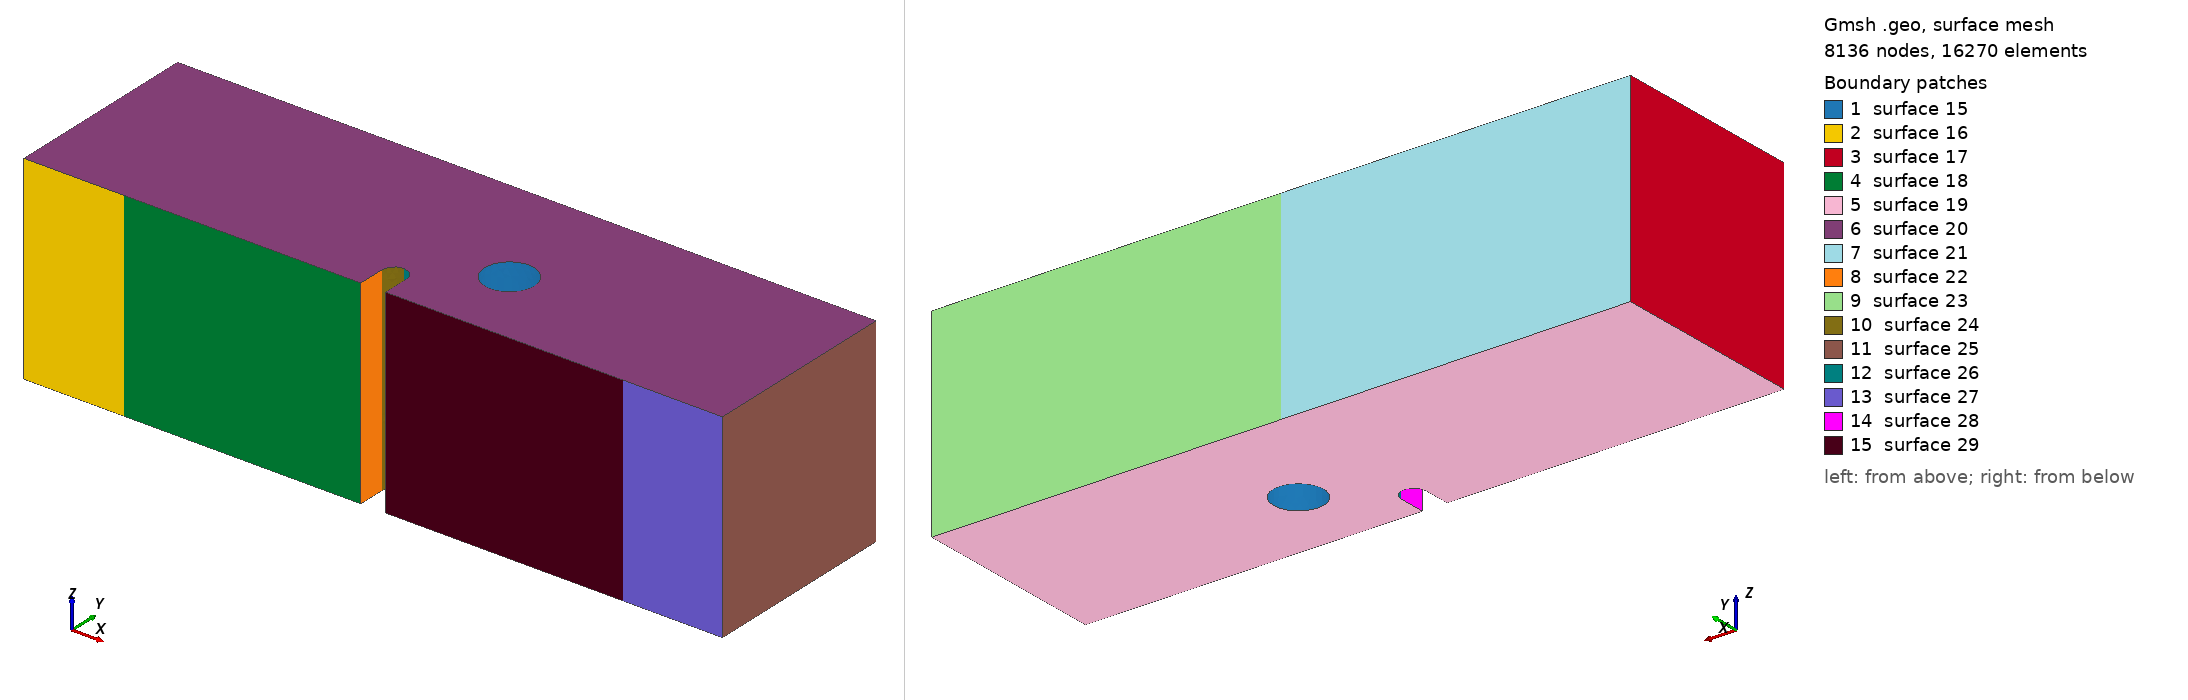

Gmsh geometry script, surface-meshed: 8136 nodes, 16270 surface elements. Boundary patches (legend numbers): 1 surface 15, 2 surface 16, 3 surface 17, 4 surface 18, 5 surface 19, 6 surface 20, 7 surface 21, 8 surface 22, 9 surface 23, 10 surface 24, 11 surface 25, 12 surface 26, 13 surface 27, 14 surface 28, 15 surface 29. Left view from above one corner, right view from below the opposite corner. The script declares no physical surfaces, so the legend lists its geometric surfaces. The drawing asked Gmsh for element sizes between 1% and 20% of the model's largest extent; the script's own settings can give other sizes.

=== mesh_whole_3d_x3.00mm_y1.6mm.geo (drawn) ===
SetFactory("OpenCASCADE");

//==============================================================================
// MESH PARAMETERS
//==============================================================================
// Global mesh size parameters
lc = 0.001;          // Global mesh size (1 mm)
lc_refined = 5e-5;   // Refined mesh size in notch region (50 microns)
lc_support = 2.5e-4; // Refined mesh size at support regions (250 microns)
extrude_z = 0.008;   // Total thickness in z-direction (8 mm)

//==============================================================================
// HOLE PARAMETERS (position relative to notch tip)
//==============================================================================
// Notch tip coordinates (reference point)
notch_tip_x = 0.0140;
notch_tip_y = 0.0016;

// Hole position offset from notch tip
// dx = hole_center_x - notch_tip_x
// dy = hole_center_y - notch_tip_y
dx = 0.003;          // Horizontal offset (3.00 mm from notch tip)
dy = 0.0016;         // Vertical offset (1.6 mm above notch tip)

// Hole geometry
hole_radius = 0.001; // Hole radius (1 mm)

// Computed hole center coordinates
hole_center_x = notch_tip_x + dx;
hole_center_y = notch_tip_y + dy;
hole_center_z = extrude_z / 2.0;  // Center in z-direction

// Element type: Tetrahedral elements
// Geometry: 3D beam with notch and cylindrical hole above notch
// Hole position is parameterized by (dx, dy) offset from notch tip
// XY-plane refinement: 50 microns in notch region, 1 mm elsewhere
// Refinement is controlled by background mesh fields, not layer distribution
//==============================================================================

// Define square corner points (2D base in XY plane at z=0)
Point(1) = {      0,      0,   0, lc};
Point(2) = { 0.0135,      0,   0, lc};
Point(3) = { 0.0135, 0.0011,   0, lc};
Point(4) = { 0.0140, 0.0016,   0, lc};
Point(5) = { 0.0145, 0.0011,   0, lc};
Point(6) = { 0.0145,      0,   0, lc};
Point(7) = { 0.0280,      0,   0, lc};
Point(8) = { 0.0280, 0.0080,   0, lc};
Point(9) = {      0, 0.0080,   0, lc};
Point(14) = { 0.0140, 0.0011, 0, lc};  // Circle center for notch

// POINTS FOR LINE SUPPORTS (at center of original patches)
// Left support line: x = 0.004 (center)
Point(25) = { 0.004,      0, 0, lc_support};  // Left support line position

// Right support line: x = 0.024 (center)
Point(26) = { 0.024,      0, 0, lc_support};  // Right support line position

// Top loading line: x = 0.014 (center)
Point(27) = { 0.014, 0.0080, 0, lc_support};  // Loading line position

// Define edges with LINE SUPPORT points (simplified from surface patches)
// Bottom edge: left corner -> left support -> notch -> right support -> right corner
Line(1) = {1, 25};       // Bottom left corner to left support line
Line(2) = {25, 2};       // Left support line to notch start
Line(3) = {2, 3};        // Notch vertical left
Circle(4) = {3, 14, 4};  // Notch circle left
Circle(5) = {4, 14, 5};  // Notch circle right
Line(6) = {5, 6};        // Notch vertical right
Line(7) = {6, 26};       // Notch end to right support line
Line(8) = {26, 7};       // Right support line to right corner

// Right edge
Line(9) = {7, 8};

// Top edge: right corner -> loading line -> left corner
Line(10) = {8, 27};      // Top right to loading line
Line(11) = {27, 9};      // Loading line to top left corner

// Left edge
Line(12) = {9, 1};

// Loop and surface for the square
Curve Loop(1) = {1, 2, 3, 4, 5, 6, 7, 8, 9, 10, 11, 12};
Plane Surface(1) = {1};

// Extrude the surface in z-direction to create 3D volume
// Using tetrahedral elements
// Z-direction refinement will be controlled by background mesh field

out[] = Extrude {0, 0, extrude_z} {
  Surface{1};
  // No Recombine -> creates tetrahedral elements
};

Printf("Z-direction mesh: Tetrahedral elements with field-based refinement");

// Query the actual volume ID after extrusion (before creating cylinder)
vols_after_extrude[] = Volume "*";
Printf("Volume after extrusion: %g (count: %g)", vols_after_extrude[0], #vols_after_extrude[]);
main_vol = vols_after_extrude[0];

//==============================================================================
// CREATE CYLINDRICAL HOLE
//==============================================================================
// Create a cylinder through the entire thickness
// Cylinder(tag) = {x, y, z, dx, dy, dz, r} - creates cylinder from (x,y,z) along direction (dx,dy,dz)
Cylinder(100) = {hole_center_x, hole_center_y, 0, 0, 0, extrude_z, hole_radius};

Printf("Hole center: (%g, %g), radius: %g", hole_center_x, hole_center_y, hole_radius);
Printf("Hole position relative to notch tip: dx=%g, dy=%g", dx, dy);

// Subtract the cylinder from the main volume using actual volume ID
Printf("Subtracting cylinder (Volume 100) from main volume (Volume %g)", main_vol);
BooleanDifference{ Volume{main_vol}; Delete; }{ Volume{100}; Delete; }

// Print extrusion output for debugging
Printf("=== After Boolean Difference (hole subtraction) ===");

// Query all volumes after Boolean operation (volume ID changes after BooleanDifference)
all_vols[] = Volume "*";
Printf("Total volumes found: %g", #all_vols[]);
If (#all_vols[] > 0)
  For i In {0:#all_vols[]-1}
    Printf("  Volume[%g] = %g", i, all_vols[i]);
  EndFor
EndIf

// Query all surfaces to find the boundary patches
// After BooleanDifference, surface IDs change, so we query by geometric location
all_surfs[] = Surface "*";
Printf("Total surfaces found: %g", #all_surfs[]);

// Define Physical Volume using the volume after Boolean operation
If (#all_vols[] > 0)
  Physical Volume("volume") = {all_vols[0]};
  Printf("Physical Volume 'volume': Volume %g", all_vols[0]);
Else
  Printf("ERROR: No volumes found!");
EndIf

//==============================================================================
// BOUNDARY DEFINITIONS
// Note: Line/point boundaries are created using MOOSE mesh generators
// Only Physical Volume is needed here
//==============================================================================

eps = 1e-6;

Printf("===================================================");
Printf("Line support positions (defined in MOOSE input file):");
Printf("  Left support line at x = 0.004");
Printf("  Right support line at x = 0.024");
Printf("  Loading line at x = 0.014, y = 0.008");

// Mesh refinement fields for tetrahedral elements
// Field 1: Refine in the notch region (XY plane)
Field[1] = Box;
Field[1].VIn = lc_refined;  // Mesh size inside the notch region (50 microns)
Field[1].VOut = lc;         // Mesh size outside (1 mm)
Field[1].XMin = 0.013;
Field[1].XMax = 0.015;
Field[1].YMin = 0;
Field[1].YMax = 0.008;
Field[1].ZMin = 0;
Field[1].ZMax = extrude_z;
Field[1].Thickness = 0.003;

// Field 3: Refine between notch and hole (ligament region)
// Region from notch tip to hole bottom edge
Field[3] = Box;
Field[3].VIn = lc_refined;  // Same refined mesh size as notch region
Field[3].VOut = lc;         // Mesh size outside
Field[3].XMin = notch_tip_x - 0.001;  // Extend left of notch
Field[3].XMax = hole_center_x + hole_radius + 0.001;  // Extend past hole
Field[3].YMin = notch_tip_y;  // Start at notch tip
Field[3].YMax = hole_center_y + hole_radius + 0.001;  // Extend past hole top
Field[3].ZMin = 0;
Field[3].ZMax = extrude_z;
Field[3].Thickness = 0.002;  // Smooth transition thickness

// Field 4: Refine near left support line (x = 0.004)
Field[4] = Box;
Field[4].VIn = lc_support;  // Mesh size at support (250 microns)
Field[4].VOut = lc;         // Mesh size outside (1 mm)
Field[4].XMin = 0.002;
Field[4].XMax = 0.006;
Field[4].YMin = 0;
Field[4].YMax = 0.002;
Field[4].ZMin = 0;
Field[4].ZMax = extrude_z;
Field[4].Thickness = 0.002;

// Field 5: Refine near right support line (x = 0.024)
Field[5] = Box;
Field[5].VIn = lc_support;  // Mesh size at support (250 microns)
Field[5].VOut = lc;         // Mesh size outside (1 mm)
Field[5].XMin = 0.022;
Field[5].XMax = 0.026;
Field[5].YMin = 0;
Field[5].YMax = 0.002;
Field[5].ZMin = 0;
Field[5].ZMax = extrude_z;
Field[5].Thickness = 0.002;

// Field 6: Combine all fields (use minimum)
Field[6] = Min;
Field[6].FieldsList = {1, 3, 4, 5};

Background Field = 6;

Printf("Mesh refinement: Notch region (XY) + Bottom supports (distance-based)");
Printf("Geometry: 3D beam with cylindrical hole at (x=%g, y=%g), radius=%g", hole_center_x, hole_center_y, hole_radius);
